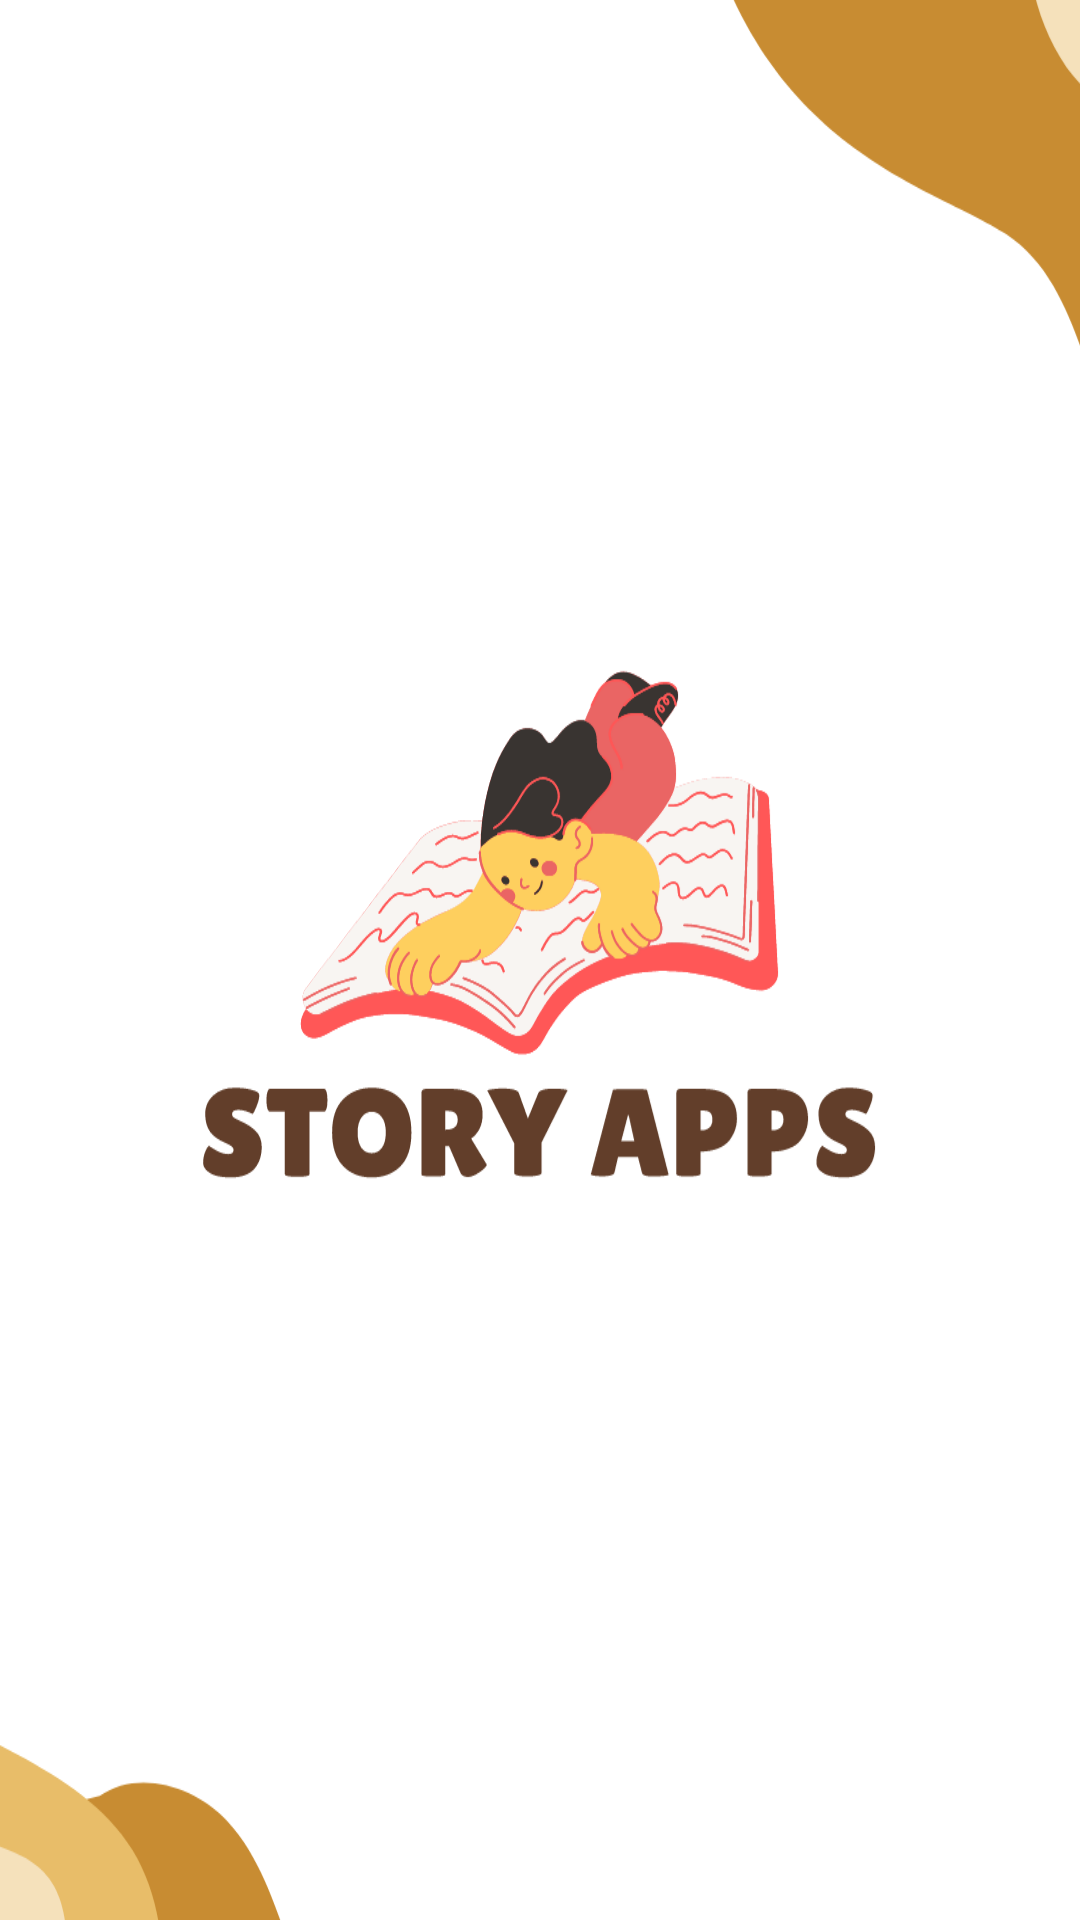

Here is an Android app screen rendered from its layout file. Give the layout XML and the strings, colors and styles it references.
<!-- AndroidManifest.xml: application theme Theme.StoryApk -->
<!-- res/layout/activity_splash_screen.xml -->
<?xml version="1.0" encoding="utf-8"?>
<androidx.constraintlayout.widget.ConstraintLayout xmlns:android="http://schemas.android.com/apk/res/android"
    xmlns:app="http://schemas.android.com/apk/res-auto"
    xmlns:tools="http://schemas.android.com/tools"
    android:layout_width="match_parent"
    android:layout_height="match_parent"
    tools:context=".view.splash.SplashScreen">

    <ImageView
        android:layout_width="434dp"
        android:layout_height="926dp"
        android:src="@drawable/splash_screen"
        app:layout_constraintBottom_toBottomOf="parent"
        app:layout_constraintEnd_toEndOf="parent"
        app:layout_constraintStart_toStartOf="parent"
        app:layout_constraintTop_toTopOf="parent"
        app:layout_constraintVertical_bias="0.497" />

</androidx.constraintlayout.widget.ConstraintLayout>
<!-- resources referenced by this layout -->
<resources>
  <!-- drawable splash_screen: vector/xml drawable (drawable, 106845 chars, omitted) -->
  <style name="Theme.StoryApk" parent="Base.Theme.StoryApk" />
  <style name="Base.Theme.StoryApk" parent="Theme.Material3.DayNight">
          
          <item name="colorPrimary">@color/purple_500</item>
          <item name="colorPrimaryVariant">@color/purple_700</item>
          <item name="colorOnPrimary">@color/white</item>
          
          <item name="colorSecondary">@color/teal_200</item>
          <item name="colorSecondaryVariant">@color/teal_700</item>
          <item name="colorOnSecondary">@color/black</item>
          
          <item name="android:statusBarColor" tools:targetApi="l">?attr/colorPrimaryVariant</item>
          
      </style>
  <color name="purple_500">#FF6200EE</color>
  <color name="purple_700">#FF3700B3</color>
  <color name="white">#FFFFFFFF</color>
  <color name="teal_200">#FF03DAC5</color>
  <color name="teal_700">#FF018786</color>
  <color name="black">#FF000000</color>
</resources>
